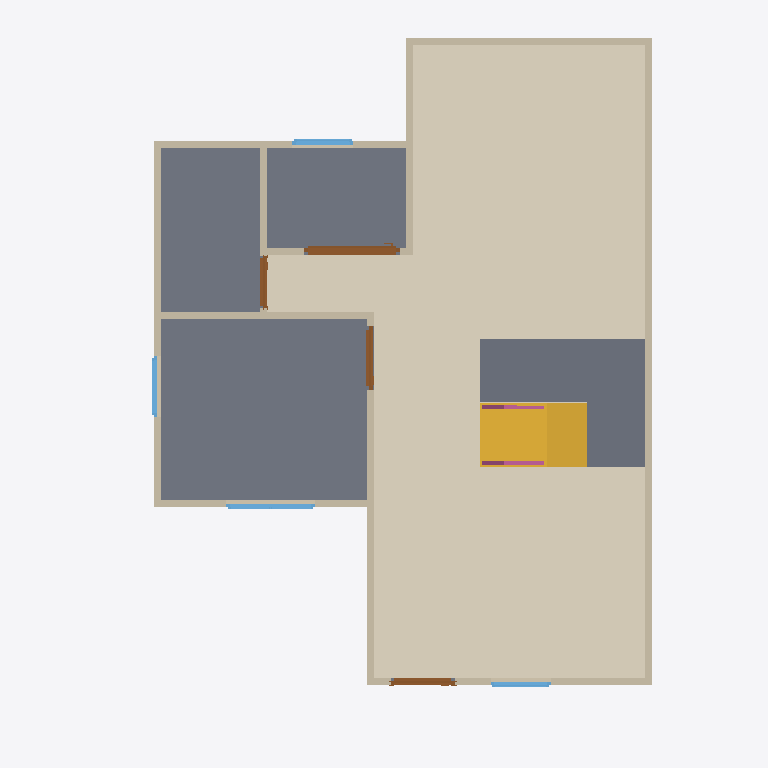
Plan cut of the same IFC building model at storey 'GF' (level 0.00 m, cut at 1.40 m), seen from above with north up, elements coloured by IFC class: 13 walls (beige), 4 doors (brown), 4 windows (light blue), 3 slabs (grey), 2 railings (pink), 1 covering (cream), 1 stair flight (yellow). Cut surfaces are drawn darker.
Extent 10.0 m × 10.0 m × 7.1 m (x, y, z). Storeys (3): GF at 0.00 m; 2F at 3.00 m; Roof at 6.00 m. Elements (68): 27 IfcWall, 13 IfcRailing, 10 IfcDoor, 9 IfcWindow, 5 IfcSlab, 2 IfcStairFlight, 1 IfcCovering, 1 IfcRoof.

HEADER;
FILE_DESCRIPTION(('ViewDefinition[DesignTransferView]'),'2;1');
FILE_NAME('s04-activity.ifc','2026-10-07T15:40:33+08:00',(''),(''),'IfcOpenShell 0.8.5-post1','Bonsai 0.8.5-post1','Nobody');
FILE_SCHEMA(('IFC4'));
ENDSEC;
DATA;
#1=IFCPROJECT('0FU1TvpkPAnvokmJ2hjqbC',$,'My Project',$,$,$,$,(#10,#22),#5);
#27=IFCSITE('2SPtEhLT90wxyygCGmd6ja',$,'My Site',$,$,#50,$,$,$,$,$,$,$,$);
#33=IFCBUILDING('2AvxphpIXFvh8sUJE_8CDc',$,'My Building',$,$,#56,$,$,$,$,$,$);
#39=IFCBUILDINGSTOREY('0PyzHJpcT0XBAvoe7sEi8g',$,'2F',$,$,#21478,$,$,$,$);
#63=IFCBUILDINGSTOREY('2jkojGHUT2PfEpJ0y4Zx3b',$,'GF',$,$,#79,$,$,$,$);
#13968=IFCBUILDINGSTOREY('0Ku6yehajBc8l1AtugDSwi',$,'Roof',$,$,#21593,$,$,$,$);
#19713=IFCCOVERING('2U907IzYH8BAxotpDU7NK9',$,'Covering',$,$,#20661,#19727,$,$);
#1672=IFCSLAB('17V9qvaOT4S9HY4KM7FmEg',$,'Slab',$,$,#1680,#1687,$,$);
#19917=IFCSLAB('3ZYG1YLb1BDuz2faeZHrVY',$,'Slab',$,$,#24609,#19931,$,$);
#20869=IFCSLAB('3No$Jydk1AVwOxP8DBxm3l',$,'Slab',$,$,#21076,#20884,$,$);
#19783=IFCSTAIRFLIGHT('3t5FgJ8xr8yQw3V6UbdZ9O',$,'StairFlight',$,$,#22895,#19792,$,8,7,0.22499999403953552,0.25,.STRAIGHT.);
#153=IFCWALL('3ICA6hcQX2Afi2EnW4rvNA',$,'Wall',$,$,#17799,#159,$,$);
#279=IFCWALL('3MqlGmGEj5nOnj7MQ2_3Eh',$,'Wall',$,$,#426,#285,$,$);
#191=IFCWALL('2uR4WSZsv5TQV3HiU684Gr',$,'Wall',$,$,#17818,#197,$,$);
#254=IFCWALL('3pb0XPIBDD0wcq0D6M80ub',$,'Wall',$,$,#265,#260,$,$);
#855=IFCWALL('0EAMNykYzFqOkerRGCaSkM',$,'Wall',$,$,#1308,#861,$,$);
#87=IFCWALL('0wfXD$CgH4oQEVhX_StTbb',$,'Wall',$,$,#18373,#95,$,$);
#573=IFCWALL('0FQ9PKLeH5bRaeFdqEdcNj',$,'Wall',$,$,#584,#579,$,$);
#548=IFCWALL('2pebbAz19ETh1PjSz93dRK',$,'Wall',$,$,#1340,#554,$,$);
#651=IFCWALL('3iIKLVfCn7VhISMLHyK35_',$,'Wall',$,$,#662,#657,$,$);
#3873=IFCDOOR('1zd7KeHG98dPhnYQ635aAq',$,'Door',$,$,#8654,#3882,$,2.0,1.3422476053237915,$,.SLIDING_TO_RIGHT.,$);
#920=IFCWALL('2Xz5EEVz13wOhJGj2oc6rS',$,'Wall',$,$,#1222,#926,$,$);
#229=IFCWALL('3bk1C1CiH9EOpJBLW$zOws',$,'Wall',$,$,#17863,#235,$,$);
#990=IFCWALL('0Ijc25XKr23R5wwzFPN9WP',$,'Wall',$,$,#1097,#996,$,$);
#1896=IFCDOOR('0ti3xYg0H7DQTUSeUG7cHm',$,'Door',$,$,#3092,#1905,$,2.0,0.8999999761581421,$,.SINGLE_SWING_LEFT.,$);
#6296=IFCWINDOW('2IbufVqNjAIhKOfrIka847',$,'Window',$,$,#7943,#6305,$,0.8999999761581421,1.2456873655319214,$,.DOUBLE_PANEL_VERTICAL.,$);
#2319=IFCDOOR('27c6sDaCHBIPnRg_XbOZlX',$,'Door',$,$,#3207,#2328,$,2.0,0.8999999761581421,$,.SINGLE_SWING_RIGHT.,$);
#18797=IFCDOOR('2sRm0PIY16HPLO1Svq7AsJ',$,'Door',$,$,#19326,#18805,$,2.0,0.7289807200431824,$,.DOUBLE_SWING_LEFT.,$);
#8302=IFCWINDOW('0h1PQN8GL028mto0hmMohS',$,'Window',$,$,#8520,#8311,$,0.8999999761581421,0.8589553236961365,$,.SINGLE_PANEL.,$);
#1015=IFCWALL('2XLQfyVIvCXx7tC3IqEMa$',$,'Wall',$,$,#1171,#1021,$,$);
#7944=IFCWINDOW('3JfW5eQtj0JxhML$KrJUSF',$,'Window',$,$,#8220,#7953,$,0.8999999761581421,0.8487410545349121,$,.SINGLE_PANEL.,$);
#5866=IFCWINDOW('3FtzOz0xX0thfbRTgogtri',$,'Window',$,$,#8768,#5875,$,0.8999999761581421,0.8449331521987915,$,.SINGLE_PANEL.,$);
#22266=IFCRAILING('0FkMo_x45CagYVE3HkY4xf',$,'Railing',$,'FRAMELESS_PANEL',#22890,#22275,$,.USERDEFINED.);
#22391=IFCRAILING('3Susfq$lL5GRfiH522KxLs',$,'Railing',$,'FRAMELESS_PANEL',#22841,#22404,$,.USERDEFINED.);
ENDSEC;
